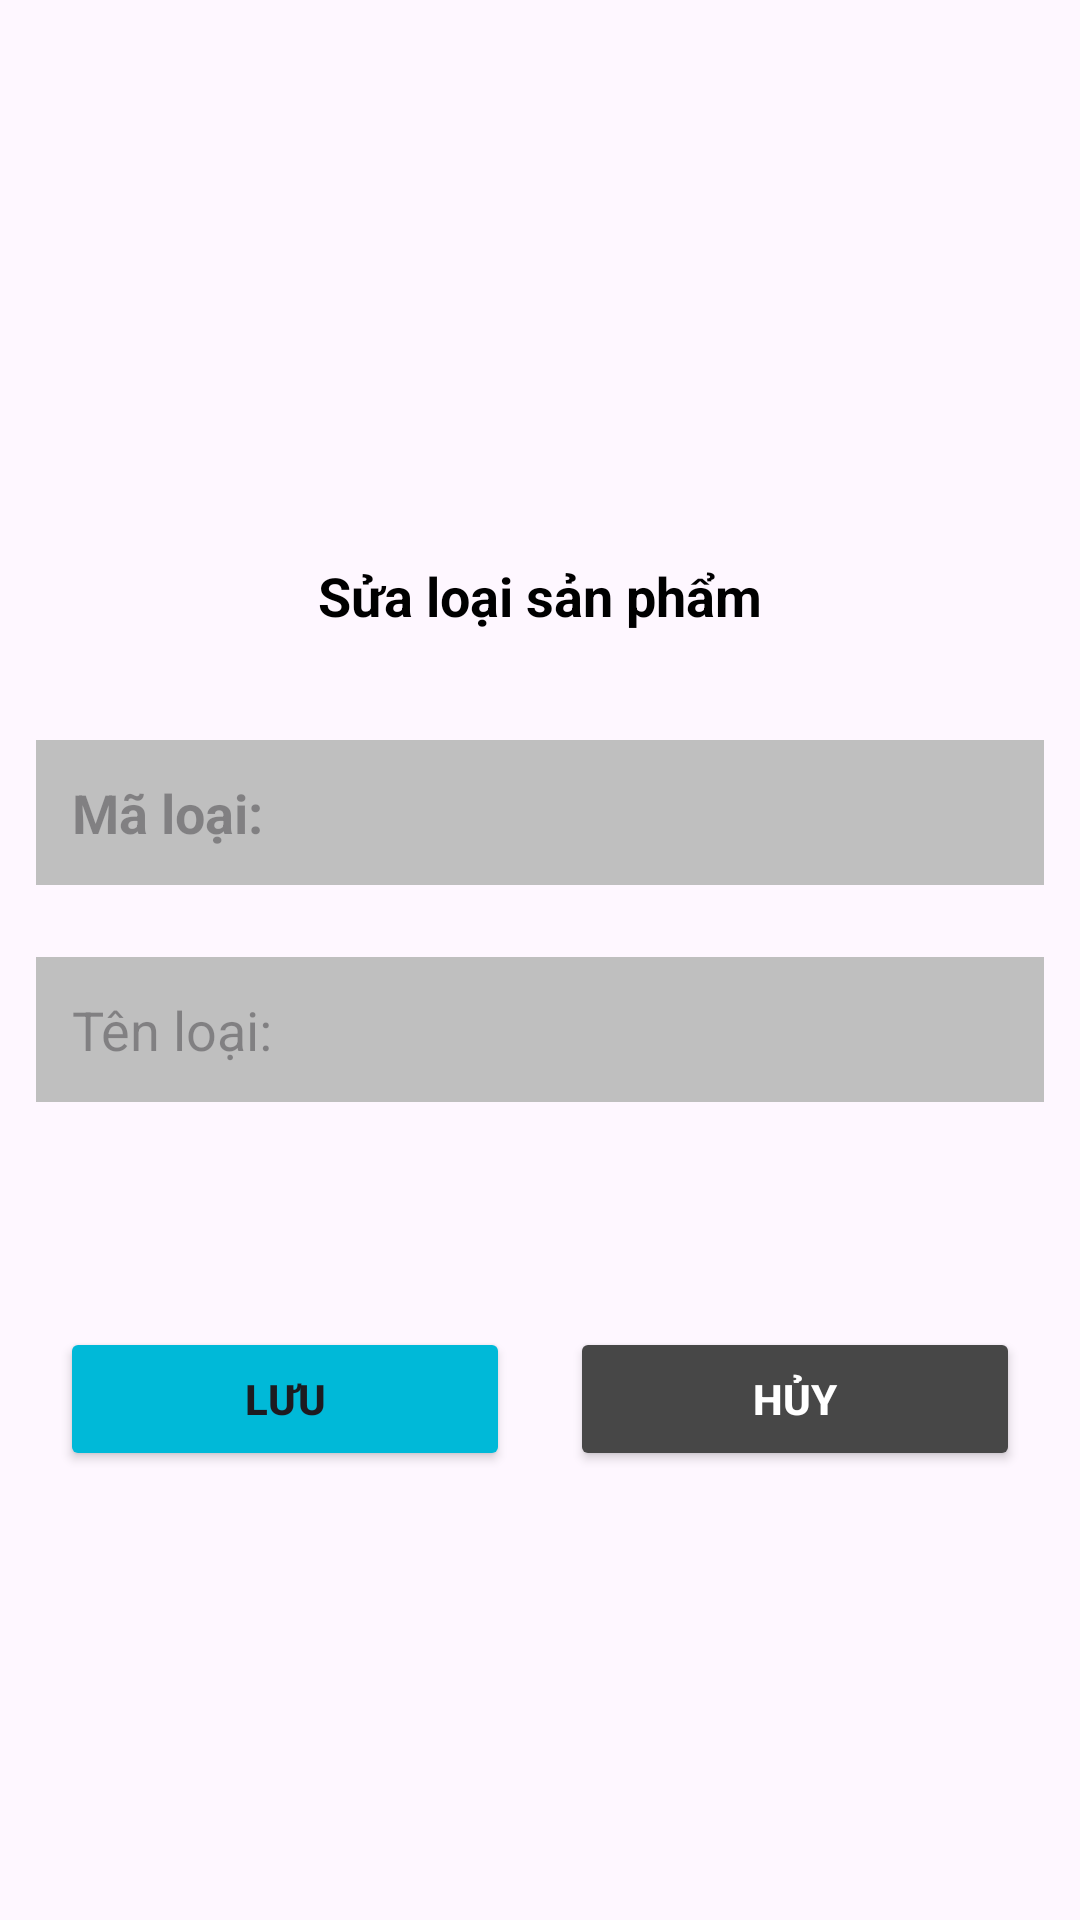

The Android layout XML behind this screen, and the referenced resources:
<!-- AndroidManifest.xml: application theme Theme.Nh12_Pro1121_MD18310 -->
<!-- res/layout/update_loaisanpham.xml -->
<?xml version="1.0" encoding="utf-8"?>
<LinearLayout xmlns:android="http://schemas.android.com/apk/res/android"
    android:layout_width="match_parent"
    android:layout_height="wrap_content"
    android:gravity="center"
    android:orientation="vertical">
    <TextView
        android:id="@+id/tv_suaLsp"
        android:layout_marginTop="25dp"
        android:padding="12dp"
        android:layout_width="wrap_content"
        android:layout_height="wrap_content"
        android:text="Sửa loại sản phẩm"
        android:textSize="18sp"
        android:textColor="@color/black"
        android:textStyle="bold"
        android:paddingVertical="3dp"/>
    <EditText
        android:id="@+id/edt_suamaLsp"
        android:layout_marginHorizontal="12dp"
        android:clickable="false"
        android:focusable="false"
        android:textIsSelectable="false"
        android:contextClickable="false"
        android:textStyle="bold"
        android:layout_marginTop="24dp"
        android:padding="12dp"
        android:hint="Mã loại: "
        android:background="@drawable/backgraoundtext"
        android:layout_width="match_parent"
        android:layout_height="wrap_content"/>
    <EditText
        android:id="@+id/edt_suatenLsp"
        android:layout_marginHorizontal="12dp"
        android:layout_marginTop="24dp"
        android:padding="12dp"
        android:hint="Tên loại:"
        android:background="@drawable/backgraoundtext"
        android:layout_width="match_parent"
        android:layout_height="wrap_content"/>

    <LinearLayout
        android:layout_marginTop="75dp"
        android:layout_width="match_parent"
        android:layout_height="wrap_content"
        android:orientation="horizontal">
        <Button
            android:id="@+id/btn_suasaveLsp"
            android:layout_marginLeft="20dp"
            android:layout_marginRight="20dp"
            android:textStyle="bold"
            android:layout_width="0dp"
            android:layout_height="wrap_content"
            android:layout_weight="1"
            android:backgroundTint="#00B9D8"
            android:text="Lưu"/>
        <Button
            android:id="@+id/btn_suacanelLsp"
            android:layout_marginRight="20dp"
            android:textStyle="bold"
            android:textColor="@color/white"
            android:layout_width="0dp"
            android:layout_height="wrap_content"
            android:backgroundTint="#474747"
            android:layout_weight="1"
            android:text="Hủy"/>
    </LinearLayout>
</LinearLayout>
<!-- resources referenced by this layout -->
<resources>
  <color name="black">#FF000000</color>
  <color name="white">#FFFFFFFF</color>
  <!-- drawable backgraoundtext (drawable) -->
  <?xml version="1.0" encoding="utf-8"?>
  <shape xmlns:android="http://schemas.android.com/apk/res/android">
      <solid
          android:color="#BFBFBF"/>
  </shape>
  <style name="Theme.Nh12_Pro1121_MD18310" parent="Base.Theme.Nh12_Pro1121_MD18310" />
  <style name="Base.Theme.Nh12_Pro1121_MD18310" parent="Theme.Material3.DayNight.NoActionBar">
          
          
      </style>
</resources>
